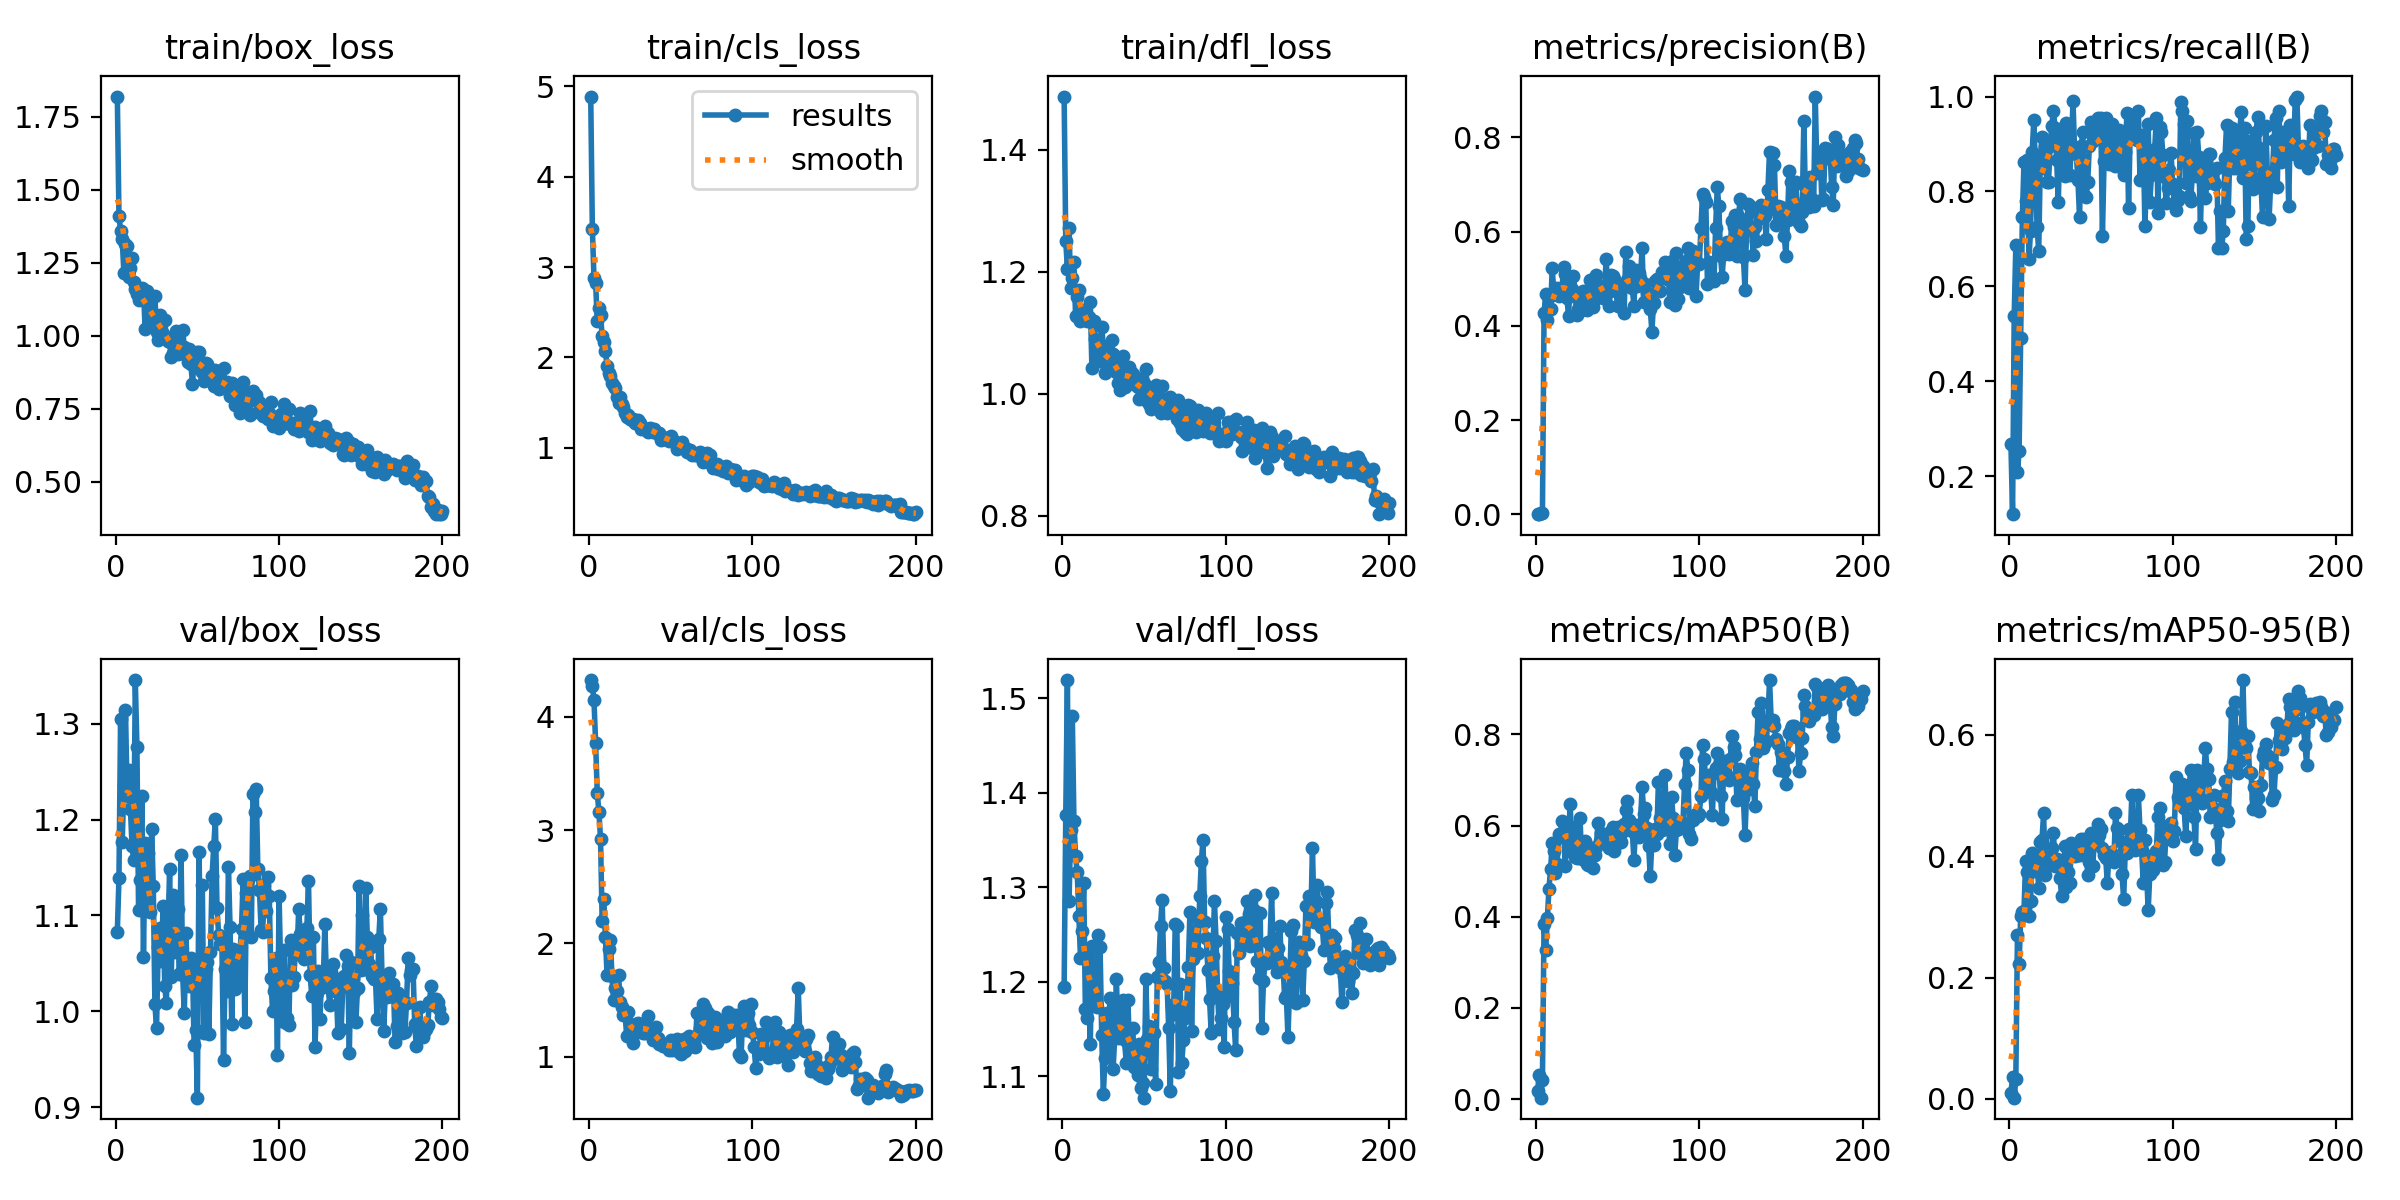

Data behind this chart, as committed beside it:
epoch, train/box_loss, train/cls_loss, train/dfl_loss, metrics/precision(B), metrics/recall(B), metrics/mAP50(B), metrics/mAP50-95(B), val/box_loss, val/cls_loss, val/dfl_loss, lr/pg0, lr/pg1, lr/pg2
1, 1.819, 4.885, 1.488, 0.00097, 0.2674, 0.01656, 0.00997, 1.083, 4.324, 1.194, 0.0002334, 0.0002334, 0.0002334
2, 1.409, 3.419, 1.251, 0.00038, 0.1203, 0.05251, 0.03581, 1.139, 4.27, 1.376, 0.000481, 0.000481, 0.000481
3, 1.36, 2.877, 1.205, 0.00184, 0.5374, 0.00292, 0.00186, 1.305, 4.144, 1.519, 0.0007262, 0.0007262, 0.0007262
4, 1.331, 2.821, 1.272, 0.00235, 0.6872, 0.04254, 0.03269, 1.177, 3.766, 1.285, 0.0009689, 0.0009689, 0.0009689
5, 1.216, 2.408, 1.173, 0.4269, 0.2084, 0.3833, 0.2701, 1.236, 3.329, 1.361, 0.001209, 0.001209, 0.001209
6, 1.315, 2.552, 1.19, 0.4686, 0.254, 0.328, 0.222, 1.315, 3.161, 1.482, 0.001447, 0.001447, 0.001447
7, 1.308, 2.469, 1.216, 0.4123, 0.492, 0.3972, 0.3014, 1.225, 2.924, 1.37, 0.001618, 0.001618, 0.001618
8, 1.201, 2.239, 1.129, 0.4606, 0.746, 0.4617, 0.3081, 1.251, 2.197, 1.333, 0.001609, 0.001609, 0.001609
9, 1.233, 2.175, 1.159, 0.4359, 0.8624, 0.5036, 0.3099, 1.211, 2.389, 1.316, 0.001601, 0.001601, 0.001601
10, 1.265, 2.066, 1.171, 0.5219, 0.7805, 0.5616, 0.3916, 1.173, 2.056, 1.27, 0.001593, 0.001593, 0.001593
11, 1.185, 1.903, 1.119, 0.4707, 0.8663, 0.5441, 0.3746, 1.158, 1.719, 1.226, 0.001584, 0.001584, 0.001584
12, 1.161, 1.828, 1.128, 0.4684, 0.6577, 0.4965, 0.3021, 1.346, 1.946, 1.253, 0.001576, 0.001576, 0.001576
13, 1.142, 1.793, 1.138, 0.4798, 0.7166, 0.5155, 0.326, 1.275, 2.027, 1.305, 0.001568, 0.001568, 0.001568
14, 1.123, 1.714, 1.125, 0.4625, 0.8823, 0.5816, 0.406, 1.106, 1.711, 1.172, 0.00156, 0.00156, 0.00156
15, 1.129, 1.681, 1.12, 0.4688, 0.9505, 0.5758, 0.3767, 1.137, 1.498, 1.162, 0.001551, 0.001551, 0.001551
16, 1.165, 1.665, 1.126, 0.4799, 0.8511, 0.61, 0.3759, 1.225, 1.608, 1.23, 0.001543, 0.001543, 0.001543
17, 1.16, 1.566, 1.151, 0.526, 0.7257, 0.5882, 0.3897, 1.057, 1.584, 1.134, 0.001535, 0.001535, 0.001535
18, 1.025, 1.499, 1.043, 0.5095, 0.674, 0.511, 0.3478, 1.176, 1.725, 1.238, 0.001527, 0.001527, 0.001527
19, 1.153, 1.559, 1.119, 0.4583, 0.8663, 0.6024, 0.4239, 1.112, 1.481, 1.183, 0.001519, 0.001519, 0.001519
20, 1.108, 1.49, 1.09, 0.4203, 0.9154, 0.5796, 0.4262, 1.165, 1.435, 1.201, 0.00151, 0.00151, 0.00151
21, 1.075, 1.449, 1.076, 0.5011, 0.8503, 0.6462, 0.4706, 1.104, 1.371, 1.173, 0.001502, 0.001502, 0.001502
22, 1.07, 1.387, 1.07, 0.4776, 0.8957, 0.5412, 0.3686, 1.19, 1.388, 1.25, 0.001494, 0.001494, 0.001494
23, 1.051, 1.337, 1.053, 0.5055, 0.8209, 0.596, 0.4057, 1.131, 1.183, 1.236, 0.001486, 0.001486, 0.001486
24, 1.135, 1.367, 1.11, 0.4695, 0.8205, 0.5317, 0.3868, 1.007, 1.395, 1.144, 0.001477, 0.001477, 0.001477
25, 1.014, 1.317, 1.078, 0.4229, 0.8957, 0.5281, 0.4055, 0.9825, 1.287, 1.081, 0.001469, 0.001469, 0.001469
26, 0.9842, 1.31, 1.035, 0.4363, 0.9387, 0.5669, 0.4139, 1.067, 1.184, 1.119, 0.001461, 0.001461, 0.001461
27, 1.071, 1.32, 1.042, 0.4637, 0.9706, 0.6172, 0.4388, 1.087, 1.125, 1.167, 0.001453, 0.001453, 0.001453
28, 1.019, 1.276, 1.054, 0.4345, 0.9339, 0.5258, 0.3831, 1.052, 1.208, 1.123, 0.001444, 0.001444, 0.001444
29, 1.006, 1.28, 1.056, 0.4743, 0.8663, 0.55, 0.395, 1.11, 1.291, 1.183, 0.001436, 0.001436, 0.001436
30, 1.053, 1.303, 1.088, 0.4714, 0.7781, 0.5663, 0.3942, 1.027, 1.293, 1.144, 0.001428, 0.001428, 0.001428
31, 0.9944, 1.278, 1.065, 0.4334, 0.9237, 0.5151, 0.3639, 1.009, 1.266, 1.108, 0.001419, 0.001419, 0.001419
32, 0.9812, 1.206, 1.056, 0.4678, 0.8957, 0.5131, 0.3352, 1.08, 1.274, 1.143, 0.001411, 0.001411, 0.001411
33, 0.9802, 1.217, 1.036, 0.4976, 0.9312, 0.5461, 0.3676, 1.149, 1.213, 1.203, 0.001403, 0.001403, 0.001403
34, 0.9277, 1.206, 1.018, 0.4497, 0.8326, 0.5501, 0.4167, 1.035, 1.208, 1.14, 0.001395, 0.001395, 0.001395
35, 0.9414, 1.211, 1.006, 0.4399, 0.9448, 0.5071, 0.3498, 1.121, 1.218, 1.151, 0.001386, 0.001386, 0.001386
36, 0.9691, 1.18, 1.033, 0.4564, 0.8797, 0.5345, 0.3741, 1.061, 1.358, 1.145, 0.001378, 0.001378, 0.001378
37, 1.015, 1.217, 1.063, 0.5089, 0.8339, 0.5535, 0.3558, 1.113, 1.236, 1.181, 0.00137, 0.00137, 0.00137
38, 0.9362, 1.212, 1.011, 0.487, 0.8957, 0.6066, 0.421, 1.107, 1.247, 1.138, 0.001362, 0.001362, 0.001362
39, 0.9427, 1.175, 1.021, 0.4657, 0.9901, 0.5655, 0.4109, 1.038, 1.151, 1.115, 0.001353, 0.001353, 0.001353
40, 0.9405, 1.206, 1.027, 0.4756, 0.8823, 0.5833, 0.4001, 1.163, 1.171, 1.18, 0.001345, 0.001345, 0.001345
41, 1.018, 1.171, 1.045, 0.4592, 0.8791, 0.5698, 0.4058, 1.038, 1.258, 1.131, 0.001337, 0.001337, 0.001337
42, 0.9615, 1.15, 1.036, 0.4745, 0.825, 0.5616, 0.402, 0.998, 1.164, 1.124, 0.001329, 0.001329, 0.001329
43, 0.9465, 1.162, 1.033, 0.5428, 0.746, 0.5735, 0.4015, 1.081, 1.115, 1.152, 0.00132, 0.00132, 0.00132
44, 0.9098, 1.09, 1.016, 0.471, 0.8957, 0.5711, 0.4281, 1.028, 1.122, 1.11, 0.001312, 0.001312, 0.001312
45, 0.9567, 1.122, 1.014, 0.4432, 0.9251, 0.5511, 0.4201, 1.027, 1.093, 1.109, 0.001304, 0.001304, 0.001304
46, 0.9047, 1.102, 1.011, 0.508, 0.7924, 0.587, 0.4285, 1.056, 1.095, 1.102, 0.001296, 0.001296, 0.001296
47, 0.8351, 1.097, 0.9921, 0.5063, 0.788, 0.5959, 0.412, 1.045, 1.107, 1.134, 0.001287, 0.001287, 0.001287
48, 0.9179, 1.093, 1.024, 0.4985, 0.8209, 0.5437, 0.369, 0.9645, 1.086, 1.087, 0.001279, 0.001279, 0.001279
49, 0.9141, 1.081, 0.9916, 0.4748, 0.8957, 0.5603, 0.39, 0.9804, 1.062, 1.093, 0.001271, 0.001271, 0.001271
50, 0.9437, 1.134, 1.018, 0.4417, 0.947, 0.5963, 0.4391, 0.9098, 1.145, 1.077, 0.001263, 0.001263, 0.001263
51, 0.9446, 1.082, 1.041, 0.4893, 0.9071, 0.5717, 0.3833, 1.167, 1.057, 1.203, 0.001254, 0.001254, 0.001254
52, 0.8948, 1.077, 1.009, 0.4848, 0.9412, 0.5645, 0.4213, 1.054, 1.113, 1.139, 0.001246, 0.001246, 0.001246
53, 0.875, 1.052, 0.9835, 0.4803, 0.9251, 0.5853, 0.4261, 1.132, 1.083, 1.153, 0.001238, 0.001238, 0.001238
54, 0.8469, 0.9915, 0.9759, 0.4269, 0.9546, 0.6036, 0.4532, 0.977, 1.158, 1.108, 0.00123, 0.00123, 0.00123
55, 0.9072, 1.048, 0.9924, 0.556, 0.9439, 0.6336, 0.4354, 1.044, 1.038, 1.143, 0.001221, 0.001221, 0.001221
56, 0.9035, 1.026, 1.004, 0.4965, 0.9546, 0.6542, 0.4445, 1.051, 1.025, 1.146, 0.001213, 0.001213, 0.001213
57, 0.8846, 1.064, 1.014, 0.5269, 0.7054, 0.6116, 0.4143, 0.9768, 1.135, 1.092, 0.001205, 0.001205, 0.001205
58, 0.861, 1.006, 0.9958, 0.5059, 0.8647, 0.5928, 0.4012, 1.062, 1.154, 1.205, 0.001197, 0.001197, 0.001197
59, 0.8575, 0.9993, 0.9842, 0.4795, 0.9546, 0.588, 0.3968, 1.141, 1.05, 1.221, 0.001188, 0.001188, 0.001188
60, 0.8282, 0.9509, 0.9693, 0.4427, 0.8599, 0.5245, 0.3566, 1.172, 1.167, 1.259, 0.00118, 0.00118, 0.00118
... 140 more rows
